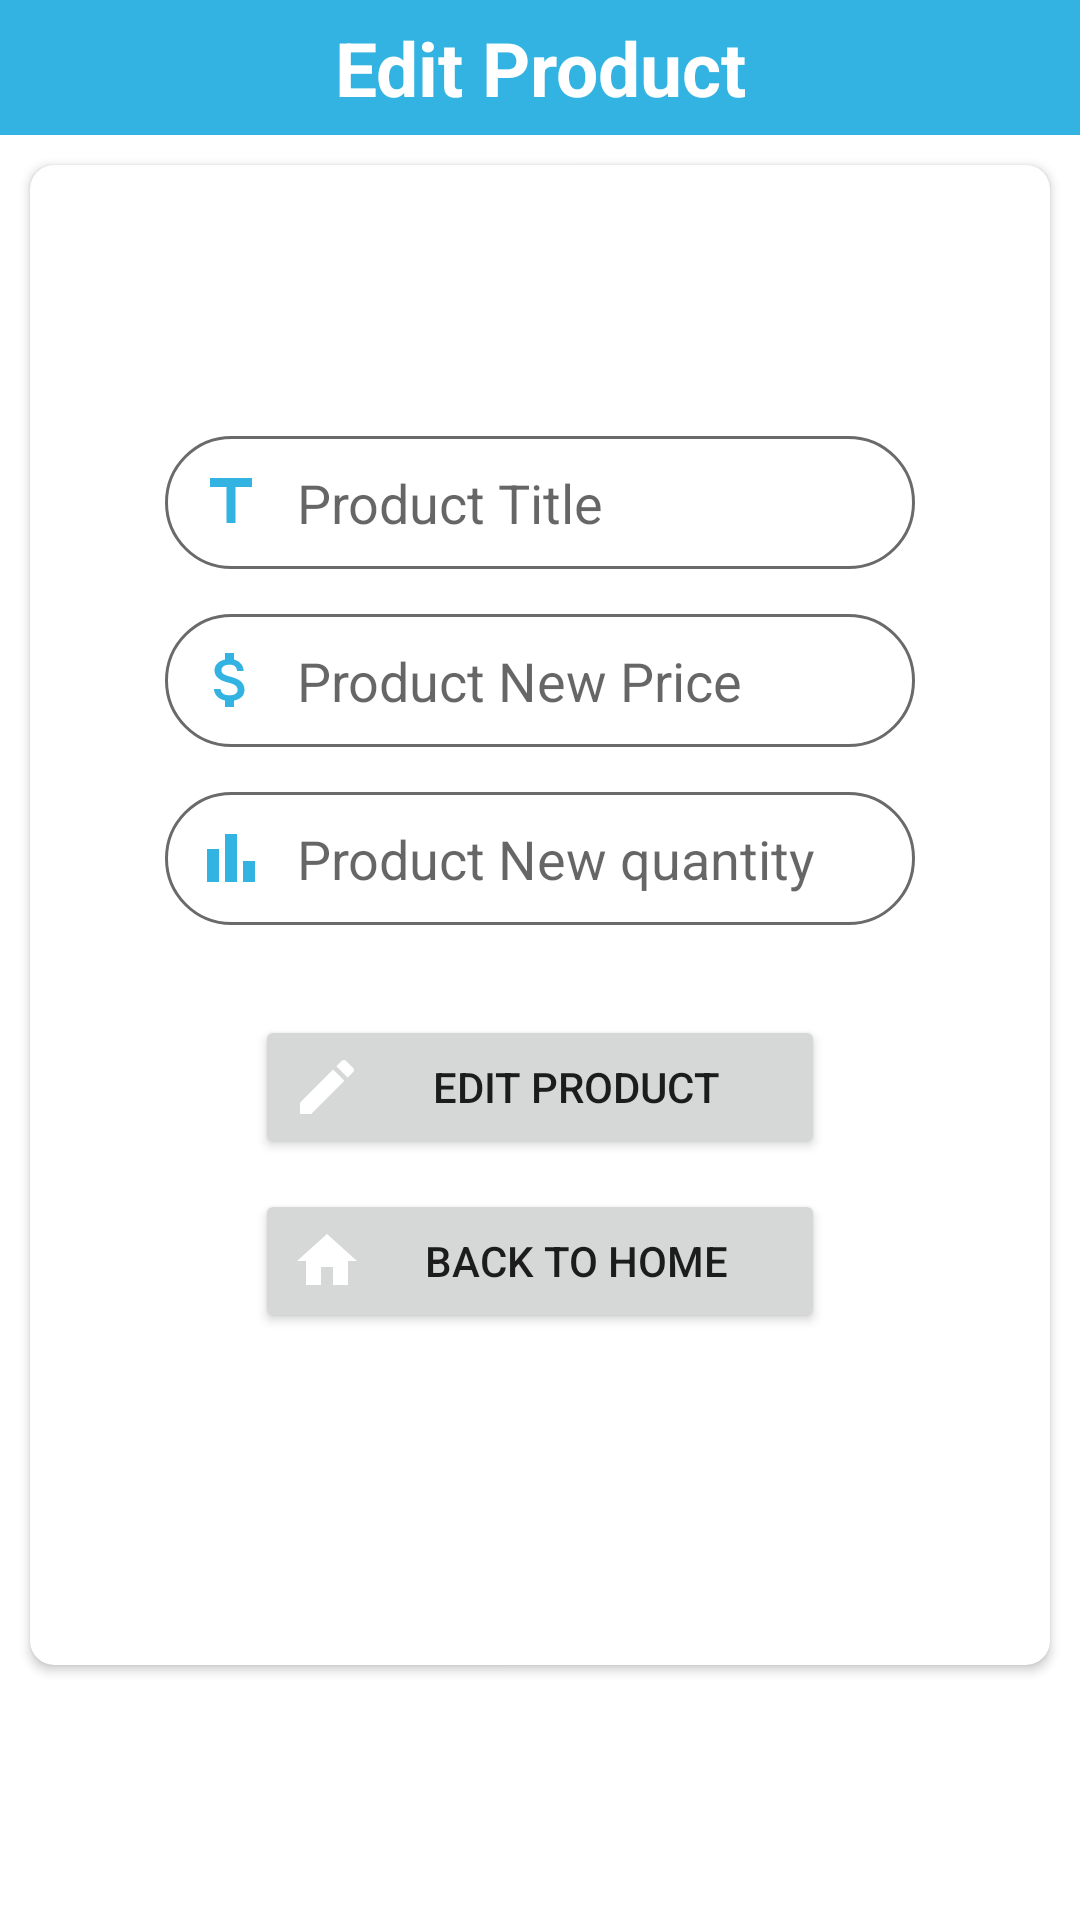

Layout XML and referenced resources for this Android screen:
<!-- AndroidManifest.xml: application theme Theme.Online_Shopping -->
<!-- res/layout/activity_edit_product.xml -->
<?xml version="1.0" encoding="utf-8"?>
<androidx.constraintlayout.widget.ConstraintLayout xmlns:android="http://schemas.android.com/apk/res/android"
    xmlns:app="http://schemas.android.com/apk/res-auto"
    xmlns:tools="http://schemas.android.com/tools"
    android:layout_width="match_parent"
    android:layout_height="match_parent"
    tools:context=".ui.EditProductActivity">


    <TextView
        android:id="@+id/tv1"
        android:layout_width="match_parent"
        android:layout_height="45dp"
        android:background="@color/brightTurquoise"
        android:gravity="center"
        android:padding="2dp"
        android:text="Edit Product"
        android:textColor="@color/white"
        android:textSize="25dp"
        android:textStyle="bold"
        app:layout_constraintEnd_toEndOf="parent"
        app:layout_constraintStart_toStartOf="parent"
        app:layout_constraintTop_toTopOf="parent"
        tools:ignore="MissingConstraints" />

    <androidx.cardview.widget.CardView
        android:layout_width="match_parent"
        android:layout_height="500dp"
        android:layout_margin="10dp"
        android:layout_marginTop="50dp"
        android:padding="15dp"
        app:cardCornerRadius="8dp"
        app:layout_constraintEnd_toEndOf="parent"
        app:layout_constraintStart_toStartOf="parent"
        app:layout_constraintTop_toBottomOf="@+id/tv1">

        <LinearLayout
            android:layout_width="match_parent"
            android:layout_height="match_parent"
            android:gravity="center"
            android:layout_marginTop="10dp"
            android:orientation="vertical"
            android:padding="10dp">


            <EditText
                android:id="@+id/addOldproductitle"
                android:layout_width="250dp"
                android:layout_height="wrap_content"
                android:background="@drawable/edit_text"
                android:drawableLeft="@drawable/icon_title"
                android:drawablePadding="10dp"
                android:hint="Product Title "
                android:padding="10dp"
                app:layout_constraintEnd_toEndOf="parent"
                app:layout_constraintStart_toStartOf="parent"
                app:layout_constraintTop_toBottomOf="@+id/tv"
                app:layout_constraintWidth_percent="0.8"
                tools:ignore="MissingConstraints" />

            <EditText
                android:id="@+id/addNewproducprice"
                android:layout_width="250dp"
                android:layout_height="wrap_content"
                android:layout_marginTop="15dp"
                android:background="@drawable/edit_text"
                android:drawableLeft="@drawable/icon_money"
                android:drawablePadding="10dp"
                android:inputType="number"
                android:hint="Product New Price"
                android:padding="10dp"
                app:layout_constraintEnd_toEndOf="parent"
                app:layout_constraintStart_toStartOf="parent"
                app:layout_constraintTop_toBottomOf="@+id/tv"
                app:layout_constraintWidth_percent="0.8"
                tools:ignore="MissingConstraints" />

            <EditText
                android:id="@+id/addNewproducquantity"
                android:layout_width="250dp"
                android:layout_height="wrap_content"
                android:layout_marginTop="15dp"
                android:background="@drawable/edit_text"
                android:drawableLeft="@drawable/icon_bar_chart"
                android:drawablePadding="10dp"
                android:inputType="number"
                android:hint="Product New quantity"
                android:padding="10dp"
                app:layout_constraintEnd_toEndOf="parent"
                app:layout_constraintStart_toStartOf="parent"
                app:layout_constraintTop_toBottomOf="@+id/tv"
                app:layout_constraintWidth_percent="0.8"
                tools:ignore="MissingConstraints" />

            <Button
                android:id="@+id/bteditproductb"
                android:layout_width="190dp"
                android:layout_height="wrap_content"
                android:layout_gravity="center"
                android:layout_marginTop="30dp"
                android:drawableLeft="@drawable/icon_edit"
                android:drawableTint="@color/white"
                android:text="Edit Product"
                app:layout_constraintEnd_toEndOf="parent"
                app:layout_constraintStart_toStartOf="parent"
                app:layout_constraintTop_toBottomOf="@+id/addproducquantity"
                tools:ignore="MissingConstraints" />

            <Button
                android:id="@+id/backHomes"
                android:layout_width="190dp"
                android:layout_height="wrap_content"
                android:layout_gravity="center"
                android:layout_marginTop="10dp"
                android:layout_marginBottom="30dp"
                android:drawableLeft="@drawable/icon_home"
                android:text="Back To Home"
                android:drawableTint="@color/white"
                app:layout_constraintEnd_toEndOf="parent"
                app:layout_constraintStart_toStartOf="parent"
                app:layout_constraintTop_toBottomOf="@+id/bteditproduct"
                tools:ignore="MissingConstraints" />


        </LinearLayout>

    </androidx.cardview.widget.CardView>




</androidx.constraintlayout.widget.ConstraintLayout>
<!-- resources referenced by this layout -->
<resources>
  <color name="brightTurquoise">#32B3E2</color>
  <color name="white">#FFFFFFFF</color>
  <!-- drawable edit_text (drawable) -->
  <?xml version="1.0" encoding="utf-8"?>
  <shape xmlns:android="http://schemas.android.com/apk/res/android">
  
      <corners android:radius="50dp"/>
      <solid android:color="@color/white"/>
      <stroke android:color="#6a6a6a" android:width="1dp" />
  </shape>
  <!-- drawable icon_bar_chart (drawable) -->
  <vector android:height="24dp" android:tint="#32B3E2"
      android:viewportHeight="24" android:viewportWidth="24"
      android:width="24dp" xmlns:android="http://schemas.android.com/apk/res/android">
      <path android:fillColor="@android:color/white" android:pathData="M4,9h4v11h-4z"/>
      <path android:fillColor="@android:color/white" android:pathData="M16,13h4v7h-4z"/>
      <path android:fillColor="@android:color/white" android:pathData="M10,4h4v16h-4z"/>
  </vector>
  <!-- drawable icon_edit (drawable) -->
  <vector android:height="24dp" android:tint="#32B3E2"
      android:viewportHeight="24" android:viewportWidth="24"
      android:width="24dp" xmlns:android="http://schemas.android.com/apk/res/android">
      <path android:fillColor="@android:color/white" android:pathData="M3,17.25V21h3.75L17.81,9.94l-3.75,-3.75L3,17.25zM20.71,7.04c0.39,-0.39 0.39,-1.02 0,-1.41l-2.34,-2.34c-0.39,-0.39 -1.02,-0.39 -1.41,0l-1.83,1.83 3.75,3.75 1.83,-1.83z"/>
  </vector>
  <!-- drawable icon_home (drawable) -->
  <vector android:height="24dp" android:tint="#32B3E2"
      android:viewportHeight="24" android:viewportWidth="24"
      android:width="24dp" xmlns:android="http://schemas.android.com/apk/res/android">
      <path android:fillColor="@android:color/white" android:pathData="M10,20v-6h4v6h5v-8h3L12,3 2,12h3v8z"/>
  </vector>
  <!-- drawable icon_money (drawable) -->
  <vector android:height="24dp" android:tint="#32B3E2"
      android:viewportHeight="24" android:viewportWidth="24"
      android:width="24dp" xmlns:android="http://schemas.android.com/apk/res/android">
      <path android:fillColor="@android:color/white" android:pathData="M11.8,10.9c-2.27,-0.59 -3,-1.2 -3,-2.15 0,-1.09 1.01,-1.85 2.7,-1.85 1.78,0 2.44,0.85 2.5,2.1h2.21c-0.07,-1.72 -1.12,-3.3 -3.21,-3.81V3h-3v2.16c-1.94,0.42 -3.5,1.68 -3.5,3.61 0,2.31 1.91,3.46 4.7,4.13 2.5,0.6 3,1.48 3,2.41 0,0.69 -0.49,1.79 -2.7,1.79 -2.06,0 -2.87,-0.92 -2.98,-2.1h-2.2c0.12,2.19 1.76,3.42 3.68,3.83V21h3v-2.15c1.95,-0.37 3.5,-1.5 3.5,-3.55 0,-2.84 -2.43,-3.81 -4.7,-4.4z"/>
  </vector>
  <!-- drawable icon_title (drawable) -->
  <vector android:height="24dp" android:tint="#32B3E2"
      android:viewportHeight="24" android:viewportWidth="24"
      android:width="24dp" xmlns:android="http://schemas.android.com/apk/res/android">
      <path android:fillColor="@android:color/white" android:pathData="M5,4v3h5.5v12h3V7H19V4z"/>
  </vector>
  <style name="Theme.Online_Shopping" parent="Theme.MaterialComponents.DayNight.NoActionBar">
          
          <item name="colorPrimary">@color/brightTurquoise</item>
          <item name="colorPrimaryVariant">@color/brightTurquoise</item>
          <item name="colorOnPrimary">@color/white</item>
          
          <item name="colorSecondary">@color/brightTurquoise</item>
          <item name="colorSecondaryVariant">@color/teal_700</item>
          <item name="colorOnSecondary">@color/black</item>
          
          <item name="android:statusBarColor" tools:targetApi="l">?attr/colorPrimaryVariant</item>
          
      </style>
  <color name="teal_700">#FF018786</color>
  <color name="black">#FF000000</color>
</resources>
